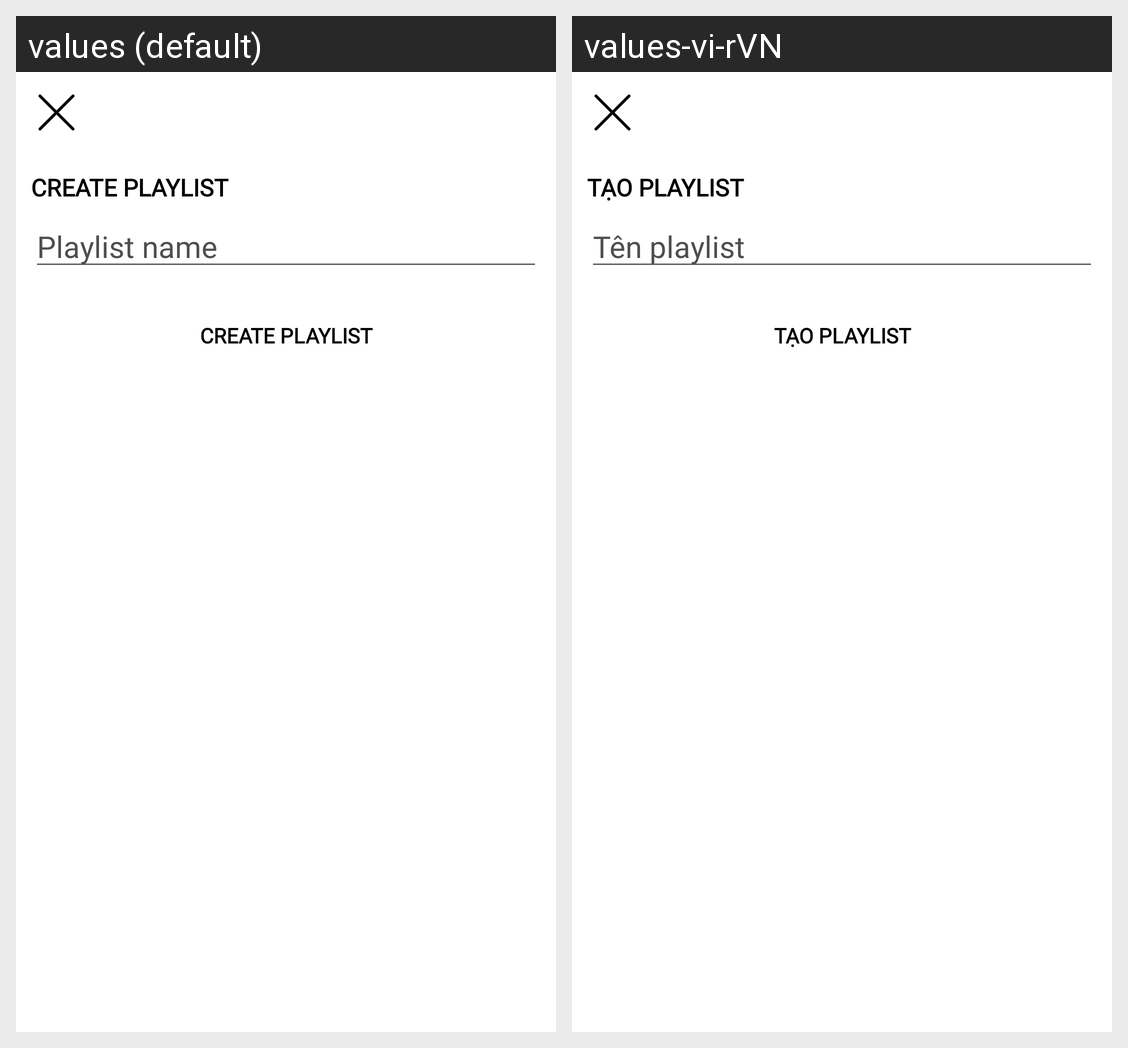

Translations of the strings shown on this Android screen, per locale in the grid:
Android screen res/layout/activity_add_update.xml rendered under 2 locales, left to right: values (default), values-vi-rVN. Device: Nexus 5 (rendered at 1080×1920; each locale shown at half size, 540×960, under a caption strip naming it); theme Theme.IMusic.
Strings drawn on this screen, with the default value and each locale's value (text and hints the layout hard-codes, and strings that could not be matched under every locale, appear in the picture but are not listed):

tvDialogTitlePlaylist
  values: Create playlist
  values-vi-rVN: Tạo playlist

etDialogContentPlaylist
  values: Playlist name
  values-vi-rVN: Tên playlist

btnDialogActionPlaylist
  values: Create playlist
  values-vi-rVN: Tạo playlist
